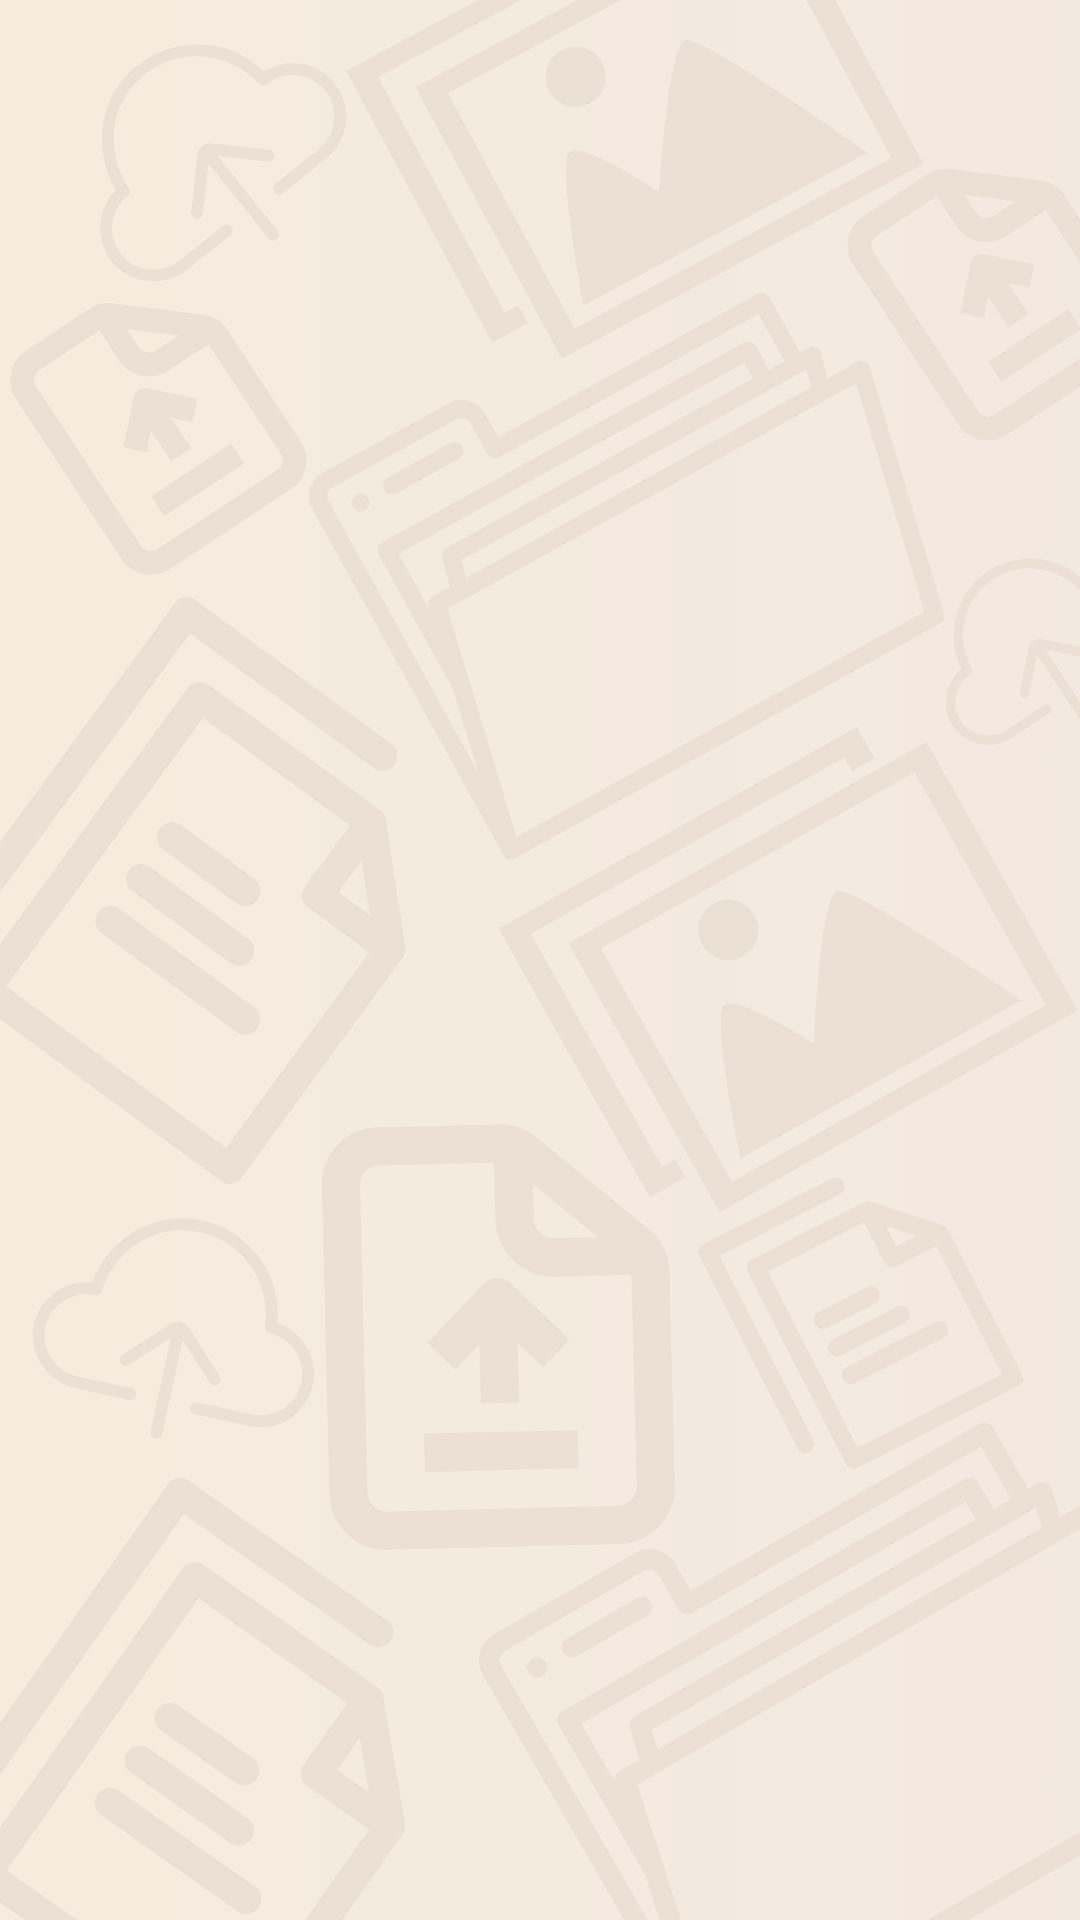

Write the Android layout XML for this screen, with the resource values it uses.
<!-- AndroidManifest.xml: application theme Theme.FinalPMI -->
<!-- res/layout/fragment_settings.xml -->
<?xml version="1.0" encoding="utf-8"?>
<androidx.constraintlayout.widget.ConstraintLayout xmlns:android="http://schemas.android.com/apk/res/android"
    xmlns:app="http://schemas.android.com/apk/res-auto"
    xmlns:tools="http://schemas.android.com/tools"
    android:layout_width="match_parent"
    android:layout_height="match_parent"
    android:background="@drawable/blanco"
    tools:context=".ui.settings.SettingsFragment">

    <TextView
        android:id="@+id/text_settings"
        android:layout_width="match_parent"
        android:layout_height="wrap_content"
        android:layout_marginStart="8dp"
        android:layout_marginTop="8dp"
        android:layout_marginEnd="8dp"
        android:textAlignment="center"
        android:textSize="20sp"
        app:layout_constraintBottom_toBottomOf="parent"
        app:layout_constraintEnd_toEndOf="parent"
        app:layout_constraintStart_toStartOf="parent"
        app:layout_constraintTop_toTopOf="parent" />


</androidx.constraintlayout.widget.ConstraintLayout>
<!-- resources referenced by this layout -->
<resources>
  <!-- drawable blanco: png bitmap (drawable, 256506 bytes) -->
  <style name="Theme.FinalPMI" parent="Theme.MaterialComponents.DayNight.DarkActionBar">
          
          <item name="colorPrimary">@color/blue</item>
          <item name="colorOnPrimary">@color/white</item>
          
          <item name="colorOnSecondary">@color/black</item>
          
          <item name="android:statusBarColor">?attr/colorPrimaryVariant</item>
          
      </style>
  <color name="blue">#2F70AF</color>
  <color name="white">#FFFFFFFF</color>
  <color name="black">#FF000000</color>
</resources>
